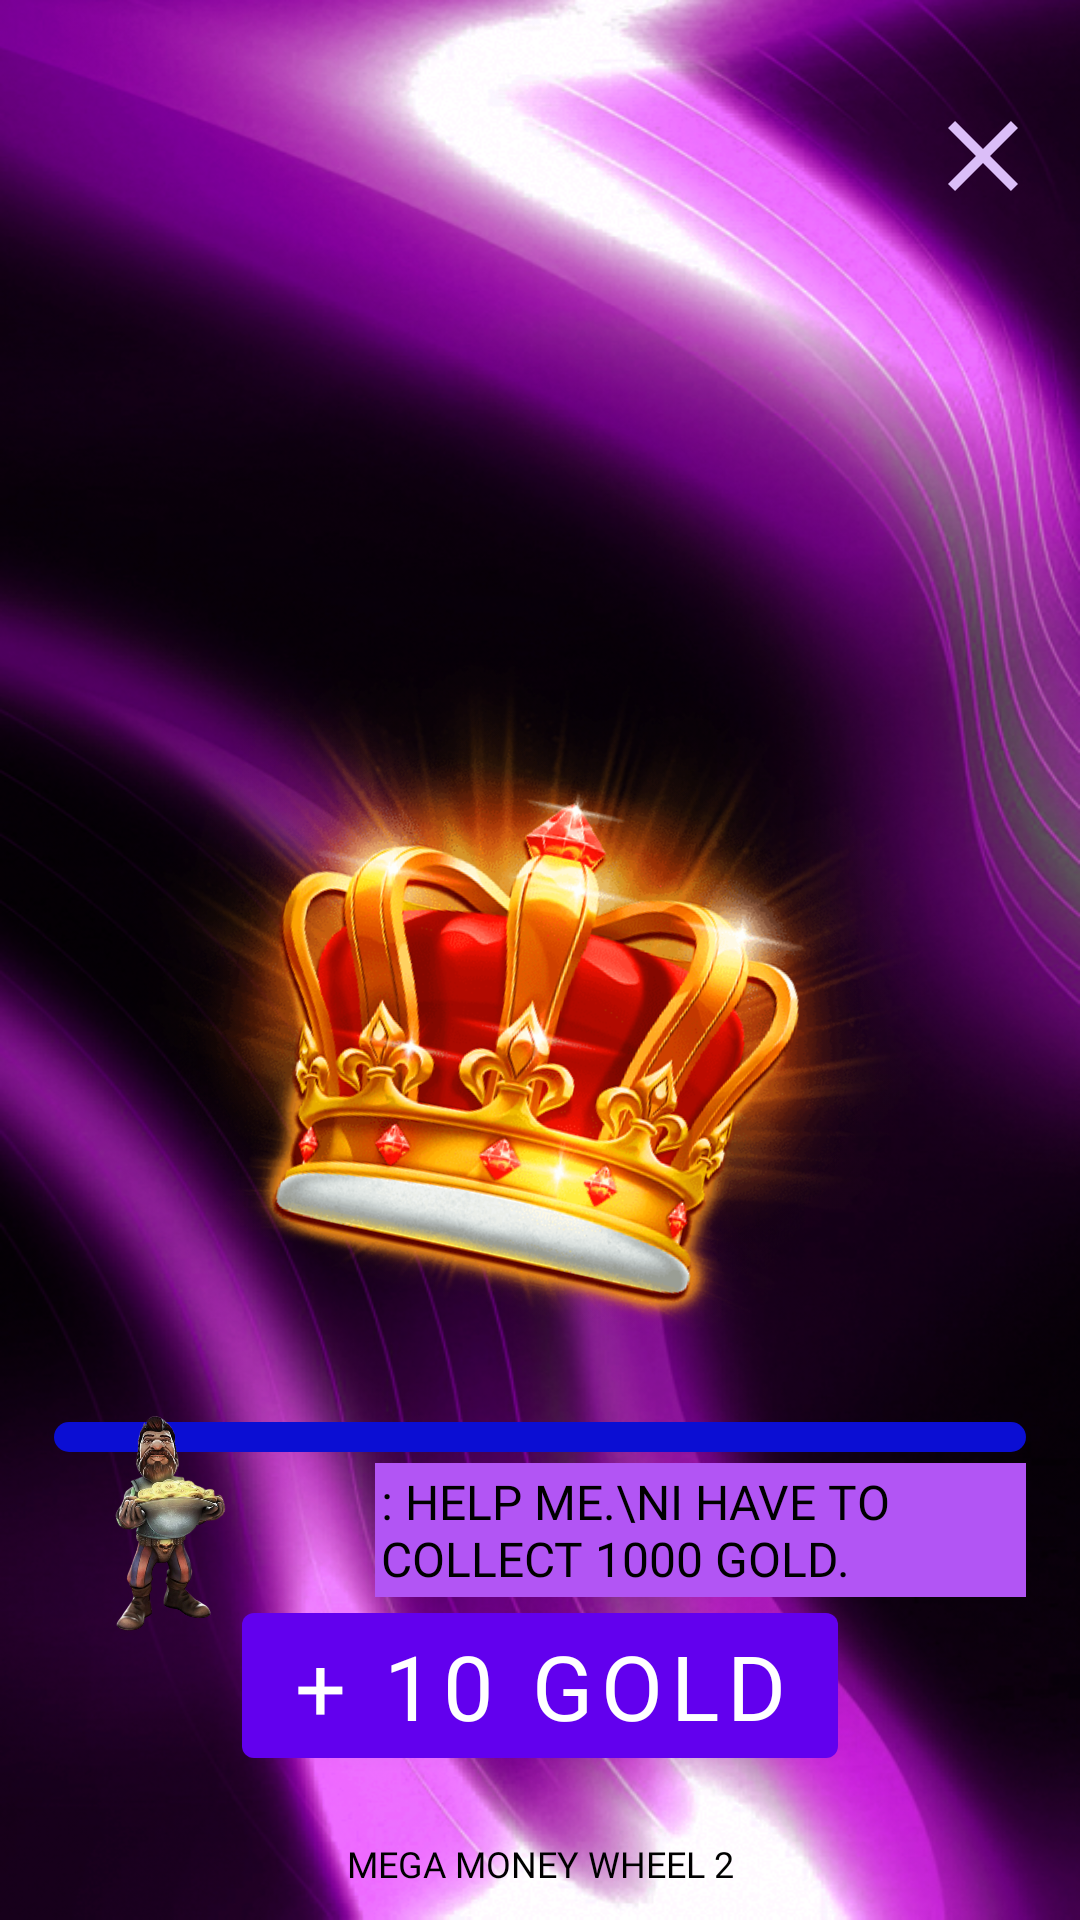

This screen was rendered from an Android layout file. Write that file and the resources it references.
<!-- AndroidManifest.xml: application theme Theme.MegaMoneyWheel2 -->
<!-- res/layout/fragment_gaaamer.xml -->
<?xml version="1.0" encoding="utf-8"?>
<androidx.constraintlayout.widget.ConstraintLayout xmlns:android="http://schemas.android.com/apk/res/android"
    xmlns:tools="http://schemas.android.com/tools"
    android:layout_width="match_parent"
    xmlns:app="http://schemas.android.com/apk/res-auto"
    android:background="@drawable/bacccci"
    android:layout_height="match_parent"
    tools:context=".GaaamerFragment">

    <androidx.constraintlayout.widget.Guideline
        android:id="@+id/dfghj"
        android:layout_width="wrap_content"
        android:layout_height="wrap_content"
        android:orientation="vertical"
        app:layout_constraintGuide_percent="0.30" />

    <TextView
        android:id="@+id/ertygthyj"
        android:layout_width="0dp"
        android:layout_height="wrap_content"
        android:layout_marginStart="32dp"
        android:layout_marginTop="4dp"
        android:background="#B255F4"
        android:fontFamily="@font/opensans_extra_bold"
        android:padding="2dp"
        android:text=": Help me.\nI have to collect 1000 gold."
        android:textAllCaps="true"
        android:textColor="@color/black"
        android:textSize="16sp"
        app:layout_constraintBottom_toBottomOf="@id/img_mechanicerfgt"
        app:layout_constraintEnd_toEndOf="@id/ftgyhy"
        app:layout_constraintStart_toEndOf="@id/img_mechanicerfgt"
        app:layout_constraintTop_toTopOf="@id/img_mechanicerfgt" />




    <androidx.constraintlayout.widget.Guideline
        android:id="@+id/frghyyh"
        android:layout_width="wrap_content"
        android:layout_height="wrap_content"
        android:orientation="vertical"
        app:layout_constraintGuide_percent="0.70" />

    <androidx.constraintlayout.widget.Guideline
        android:id="@+id/frgthy"
        android:layout_width="wrap_content"
        android:layout_height="wrap_content"
        android:orientation="vertical"
        app:layout_constraintGuide_percent="0.05" />


    <androidx.constraintlayout.widget.Guideline
        android:id="@+id/fegrthyj"
        android:layout_width="wrap_content"
        android:layout_height="wrap_content"
        android:orientation="vertical"
        app:layout_constraintGuide_percent="0.20" />

    <androidx.constraintlayout.widget.Guideline
        android:id="@+id/guideline_vert_80fergthyju"
        android:layout_width="wrap_content"
        android:layout_height="wrap_content"
        android:orientation="vertical"
        app:layout_constraintGuide_percent="0.80" />

    <androidx.constraintlayout.widget.Guideline
        android:id="@+id/guideline_vert_50"
        android:layout_width="wrap_content"
        android:layout_height="wrap_content"
        android:orientation="vertical"
        app:layout_constraintGuide_percent="0.50" />

    <androidx.constraintlayout.widget.Guideline
        android:id="@+id/dfeghjgrthyjuk"
        android:layout_width="wrap_content"
        android:layout_height="wrap_content"
        android:orientation="vertical"
        app:layout_constraintGuide_percent="0.87" />



    <androidx.constraintlayout.widget.Guideline
        android:id="@+id/rfrgtgyhy"
        android:layout_width="wrap_content"
        android:layout_height="wrap_content"
        android:orientation="horizontal"
        app:layout_constraintGuide_percent="0.40" />

    <androidx.constraintlayout.widget.Guideline
        android:id="@+id/thththt"
        android:layout_width="wrap_content"
        android:layout_height="wrap_content"
        android:orientation="horizontal"
        app:layout_constraintGuide_percent="0.30" />


    <androidx.constraintlayout.widget.Guideline
        android:id="@+id/rfrgtjytohjoy"
        android:layout_width="wrap_content"
        android:layout_height="wrap_content"
        android:orientation="horizontal"
        app:layout_constraintGuide_percent="0.05" />

    <ImageView
        android:id="@+id/btn_clooooooosa"
        android:layout_width="40dp"
        android:layout_height="40dp"
        android:src="@drawable/ic_baseline_close_24"
        app:layout_constraintEnd_toEndOf="@id/ftgyhy"
        app:layout_constraintStart_toStartOf="@id/dfeghjgrthyjuk"
        app:layout_constraintTop_toTopOf="@id/rfrgtjytohjoy" />


    <com.google.android.material.button.MaterialButton
        android:id="@+id/btn_pressgtgtghhy"
        android:layout_width="wrap_content"
        android:layout_height="wrap_content"
        android:layout_marginTop="20dp"
        android:layout_marginBottom="16dp"
        android:fontFamily="@font/montserrat_black"
        android:text="+ 10 gold"
        android:textAllCaps="true"
        android:textColor="@color/white"
        android:textSize="30sp"
        app:layout_constraintBottom_toBottomOf="@id/guideline_hor_95ergty"
        app:layout_constraintEnd_toEndOf="parent"
        app:layout_constraintStart_toStartOf="parent" />

    <TextView
        android:id="@+id/dedrfggt"
        android:layout_width="wrap_content"
        android:layout_height="wrap_content"
        android:layout_marginTop="5dp"
        android:fontFamily="@font/opensans_extra_bold"
        android:text="@string/app_nameeeeee"
        android:textAllCaps="true"
        android:textColor="@color/black"
        android:textSize="12sp"
        app:layout_constraintEnd_toEndOf="parent"
        app:layout_constraintStart_toStartOf="parent"
        app:layout_constraintTop_toBottomOf="@id/guideline_hor_95ergty" />


    <ImageView
        android:id="@+id/img_main_enemeefrgyhyhyhyyh"
        android:layout_width="270dp"
        android:layout_height="270dp"
        android:rotation="12"
        android:src="@drawable/crooovn"
        app:layout_constraintEnd_toEndOf="@id/ftgyhy"
        app:layout_constraintStart_toStartOf="@id/frgthy"
        app:layout_constraintTop_toTopOf="@id/thththt" />


    <androidx.constraintlayout.widget.Guideline
        android:id="@+id/ftgyhy"
        android:layout_width="wrap_content"
        android:layout_height="wrap_content"
        android:orientation="vertical"
        app:layout_constraintGuide_percent="0.95" />

    <androidx.constraintlayout.widget.Guideline
        android:id="@+id/hlyjkukou"
        android:layout_width="wrap_content"
        android:layout_height="wrap_content"
        android:orientation="vertical"
        app:layout_constraintGuide_percent="0.90" />

    <androidx.constraintlayout.widget.Guideline
        android:id="@+id/ttokhykhjoyjh"
        android:layout_width="wrap_content"
        android:layout_height="wrap_content"
        android:orientation="horizontal"
        app:layout_constraintGuide_percent="0.50" />

    <androidx.constraintlayout.widget.Guideline
        android:id="@+id/gtohoyjhjoyu"
        android:layout_width="wrap_content"
        android:layout_height="wrap_content"
        android:orientation="horizontal"
        app:layout_constraintGuide_percent="0.80" />

    <androidx.constraintlayout.widget.Guideline
        android:id="@+id/ftgythy20"
        android:layout_width="wrap_content"
        android:layout_height="wrap_content"
        android:orientation="horizontal"
        app:layout_constraintGuide_percent="0.20" />

    <androidx.constraintlayout.widget.Guideline
        android:id="@+id/guideline_hor_95ergty"
        android:layout_width="wrap_content"
        android:layout_height="wrap_content"
        android:orientation="horizontal"
        app:layout_constraintGuide_percent="0.95" />



    <ProgressBar
        android:id="@+id/prog_bbbb"
        style="?android:attr/progressBarStyleHorizontal"
        android:layout_width="0dp"
        android:layout_height="10dp"
        android:layout_marginTop="12dp"
        android:progressDrawable="@drawable/custom_prog_bar"
        app:layout_constraintEnd_toEndOf="@id/ftgyhy"
        app:layout_constraintStart_toStartOf="@id/frgthy"
        app:layout_constraintTop_toBottomOf="@id/img_main_enemeefrgyhyhyhyyh"
        tools:progress="30" />

    <ImageView
        android:id="@+id/img_mechanicerfgt"
        android:layout_width="75dp"
        android:layout_height="75dp"
        android:src="@drawable/perssosoosn"
        app:layout_constraintBottom_toTopOf="@id/btn_pressgtgtghhy"
        app:layout_constraintStart_toStartOf="@id/frgthy"
        app:layout_constraintTop_toBottomOf="@id/prog_bbbb" />




</androidx.constraintlayout.widget.ConstraintLayout>
<!-- resources referenced by this layout -->
<resources>
  <!-- drawable bacccci: png bitmap (drawable, 536712 bytes) -->
  <!-- drawable crooovn: png bitmap (drawable, 176429 bytes) -->
  <!-- drawable custom_prog_bar (drawable) -->
  <?xml version="1.0" encoding="utf-8"?>
  <layer-list xmlns:android="http://schemas.android.com/apk/res/android">
  
      <item android:id="@+id/backgrovnd_prog">
          <shape android:shape="rectangle">
              <corners android:radius="18dp" />
              <solid android:color="#0B0ED3" />
          </shape>
      </item>
  
      <item android:id="@android:id/progress">
          <scale android:scaleWidth="100%">
              <shape android:shape="rectangle">
                  <corners android:radius="18dp" />
                  <solid android:color="#9C08BD"/>
              </shape>
          </scale>
      </item>
  </layer-list>
  <!-- drawable ic_baseline_close_24 (drawable) -->
  <vector android:height="24dp" android:tint="#DBBEF8"
      android:viewportHeight="24" android:viewportWidth="24"
      android:width="24dp" xmlns:android="http://schemas.android.com/apk/res/android">
      <path android:fillColor="@android:color/white" android:pathData="M19,6.41L17.59,5 12,10.59 6.41,5 5,6.41 10.59,12 5,17.59 6.41,19 12,13.41 17.59,19 19,17.59 13.41,12z"/>
  </vector>
  <!-- drawable perssosoosn: png bitmap (drawable, 157173 bytes) -->
  <string name="app_nameeeeee">Mega Money Wheel 2</string>
  <style name="Theme.MegaMoneyWheel2" parent="Theme.MaterialComponents.DayNight.NoActionBar">
          
          <item name="colorPrimary">@color/purple_500</item>
          <item name="colorPrimaryVariant">@color/purple_700</item>
          <item name="colorOnPrimary">@color/white</item>
          
          <item name="colorSecondary">@color/teal_200</item>
          <item name="colorSecondaryVariant">@color/teal_700</item>
          <item name="colorOnSecondary">@color/black</item>
          
          <item name="android:statusBarColor" tools:targetApi="l">@color/black</item>
          
          <item name="android:windowAnimationStyle">@null</item>
          <item name="android:windowDisablePreview">true</item>
  
      </style>
  <!-- not gathered from this repository: default colours our renderer supplied (Android Studio template values) -->
  <color name="purple_500">#FF6200EE</color>
  <color name="purple_700">#FF3700B3</color>
  <color name="teal_200">#FF03DAC5</color>
  <color name="teal_700">#FF018786</color>
  <color name="black">#FF000000</color>
  <color name="white">#FFFFFFFF</color>
</resources>
